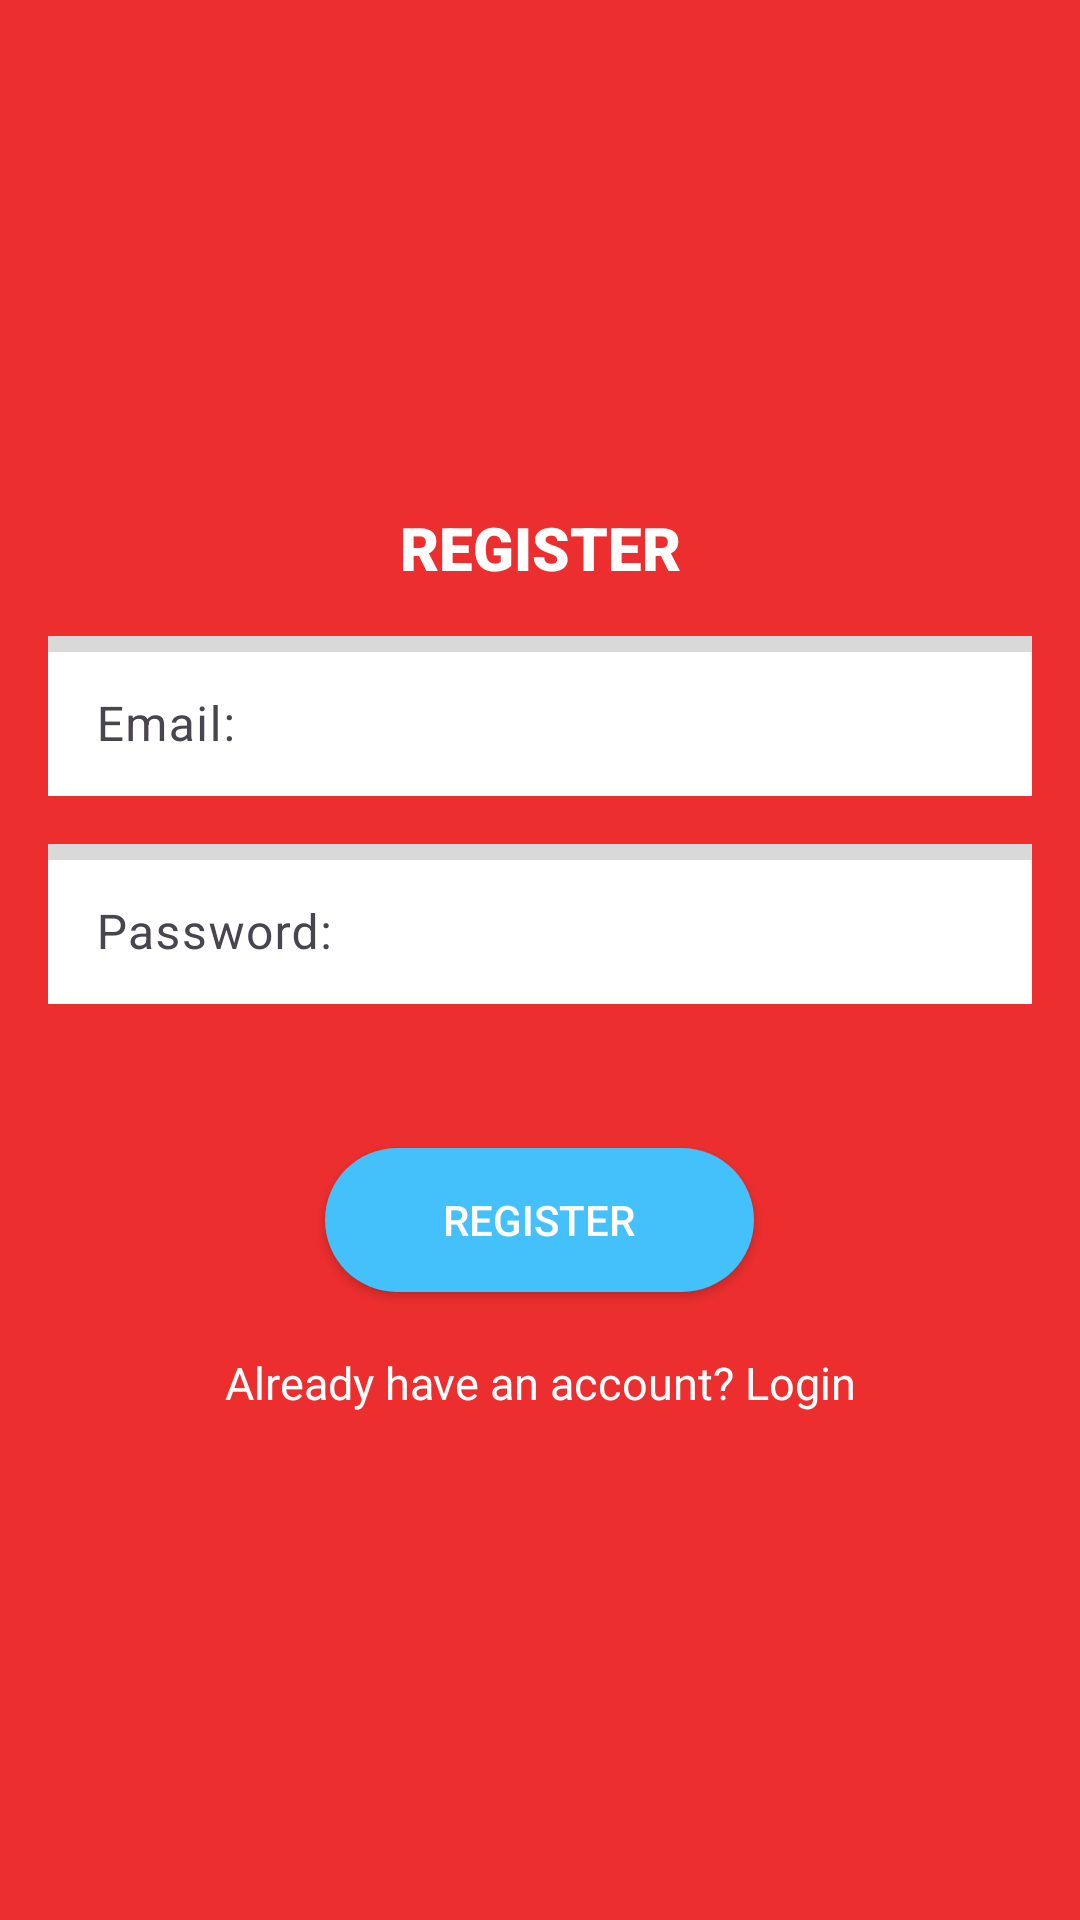

This screen was rendered from an Android layout file. Write that file and the resources it references.
<!-- AndroidManifest.xml: application theme Theme.Parcial1amacn4bvcolmanncruz -->
<!-- res/layout/activity_register.xml -->
<?xml version="1.0" encoding="utf-8"?>
<LinearLayout
    xmlns:android="http://schemas.android.com/apk/res/android"
    xmlns:app="http://schemas.android.com/apk/res-auto"
    xmlns:tools="http://schemas.android.com/tools"
    android:layout_width="match_parent"
    android:orientation="vertical"
    android:gravity="center"
    android:background="#EC2E2E"
    android:layout_height="match_parent"
    tools:context=".RegisterActivity">


    <TextView
        android:id="@+id/textRegisterTitle"
        android:layout_width="match_parent"
        android:layout_height="wrap_content"
        android:fontFamily="sans-serif-black"
        android:gravity="center"
        android:text="REGISTER"
        android:textColor="#FFFFFF"
        android:textSize="20sp" />


    <com.google.android.material.textfield.TextInputLayout
        android:id="@+id/emailPasswordContainer"
        android:layout_width="match_parent"
        android:layout_height="wrap_content"
        android:layout_marginStart="16dp"
        android:layout_marginEnd="16dp"
        android:layout_marginTop="16dp"
        android:layout_marginBottom="16dp"
        android:background="#D9D9D9"
        app:layout_constraintEnd_toEndOf="parent"
        app:layout_constraintStart_toStartOf="parent">


        <EditText
            android:id="@+id/emailBox"
            android:layout_width="match_parent"
            android:layout_height="48dp"
            android:background="#FFFFFF"
            android:ems="10"
            android:hint="@string/emailTitle"
            android:inputType="textEmailAddress"
            android:autofillHints="" />
    </com.google.android.material.textfield.TextInputLayout>

    <com.google.android.material.textfield.TextInputLayout

        android:layout_width="match_parent"
        android:layout_height="wrap_content"
        android:layout_marginStart="16dp"
        android:layout_marginEnd="16dp"
        android:background="#D9D9D9">

        <EditText
            android:id="@+id/passwordBox"
            android:layout_width="match_parent"
            android:layout_height="48dp"
            android:autofillHints=""
            android:background="#FFFFFF"
            android:ems="10"
            android:hint="@string/passwordTitle"
            android:inputType="textPassword" />


    </com.google.android.material.textfield.TextInputLayout>


        <ProgressBar
            android:id ="@+id/progressBar"
            android:layout_width="wrap_content"
            android:layout_height="wrap_content"
            android:visibility="gone"/>

    <Button
        android:id="@+id/loginButton"
        android:layout_width="143dp"
        android:layout_height="wrap_content"
        android:layout_marginTop="48dp"
        android:background="@drawable/background_loginregister_button"
        android:onClick="onRegisterButtonClick"
        android:text="@string/registerButtonText"
        android:textColor="@color/white"
        app:layout_constraintEnd_toEndOf="parent"
        app:layout_constraintHorizontal_bias="0.498"
        app:layout_constraintStart_toStartOf="parent" />


    <TextView
        android:id="@+id/registerTologinBottomMessage"
        android:layout_width="match_parent"
        android:layout_height="wrap_content"
        android:layout_marginTop="20dp"
        android:gravity="center"
        android:text="@string/already_have_an_accountText"
        android:textColor="#FFFFFF"
        android:textSize="15sp"
        />




</LinearLayout>
<!-- resources referenced by this layout -->
<resources>
  <color name="white">#FFFFFFFF</color>
  <!-- drawable background_loginregister_button (drawable) -->
  <shape xmlns:android="http://schemas.android.com/apk/res/android">
      <corners android:radius="100dp"/>
      <solid android:color="#44C1FA"/>
  </shape>
  <string name="already_have_an_accountText">Already have an account? Login</string>
  
  
      //MAIN ACTIVITY //
  <string name="emailTitle">Email:</string>
  <string name="passwordTitle">Password:</string>
  <string name="registerButtonText">Register</string>
  <style name="Theme.Parcial1amacn4bvcolmanncruz" parent="Base.Theme.Parcial1amacn4bvcolmanncruz" />
  <style name="Base.Theme.Parcial1amacn4bvcolmanncruz" parent="Theme.Material3.DayNight.NoActionBar">
          
          
      </style>
</resources>
